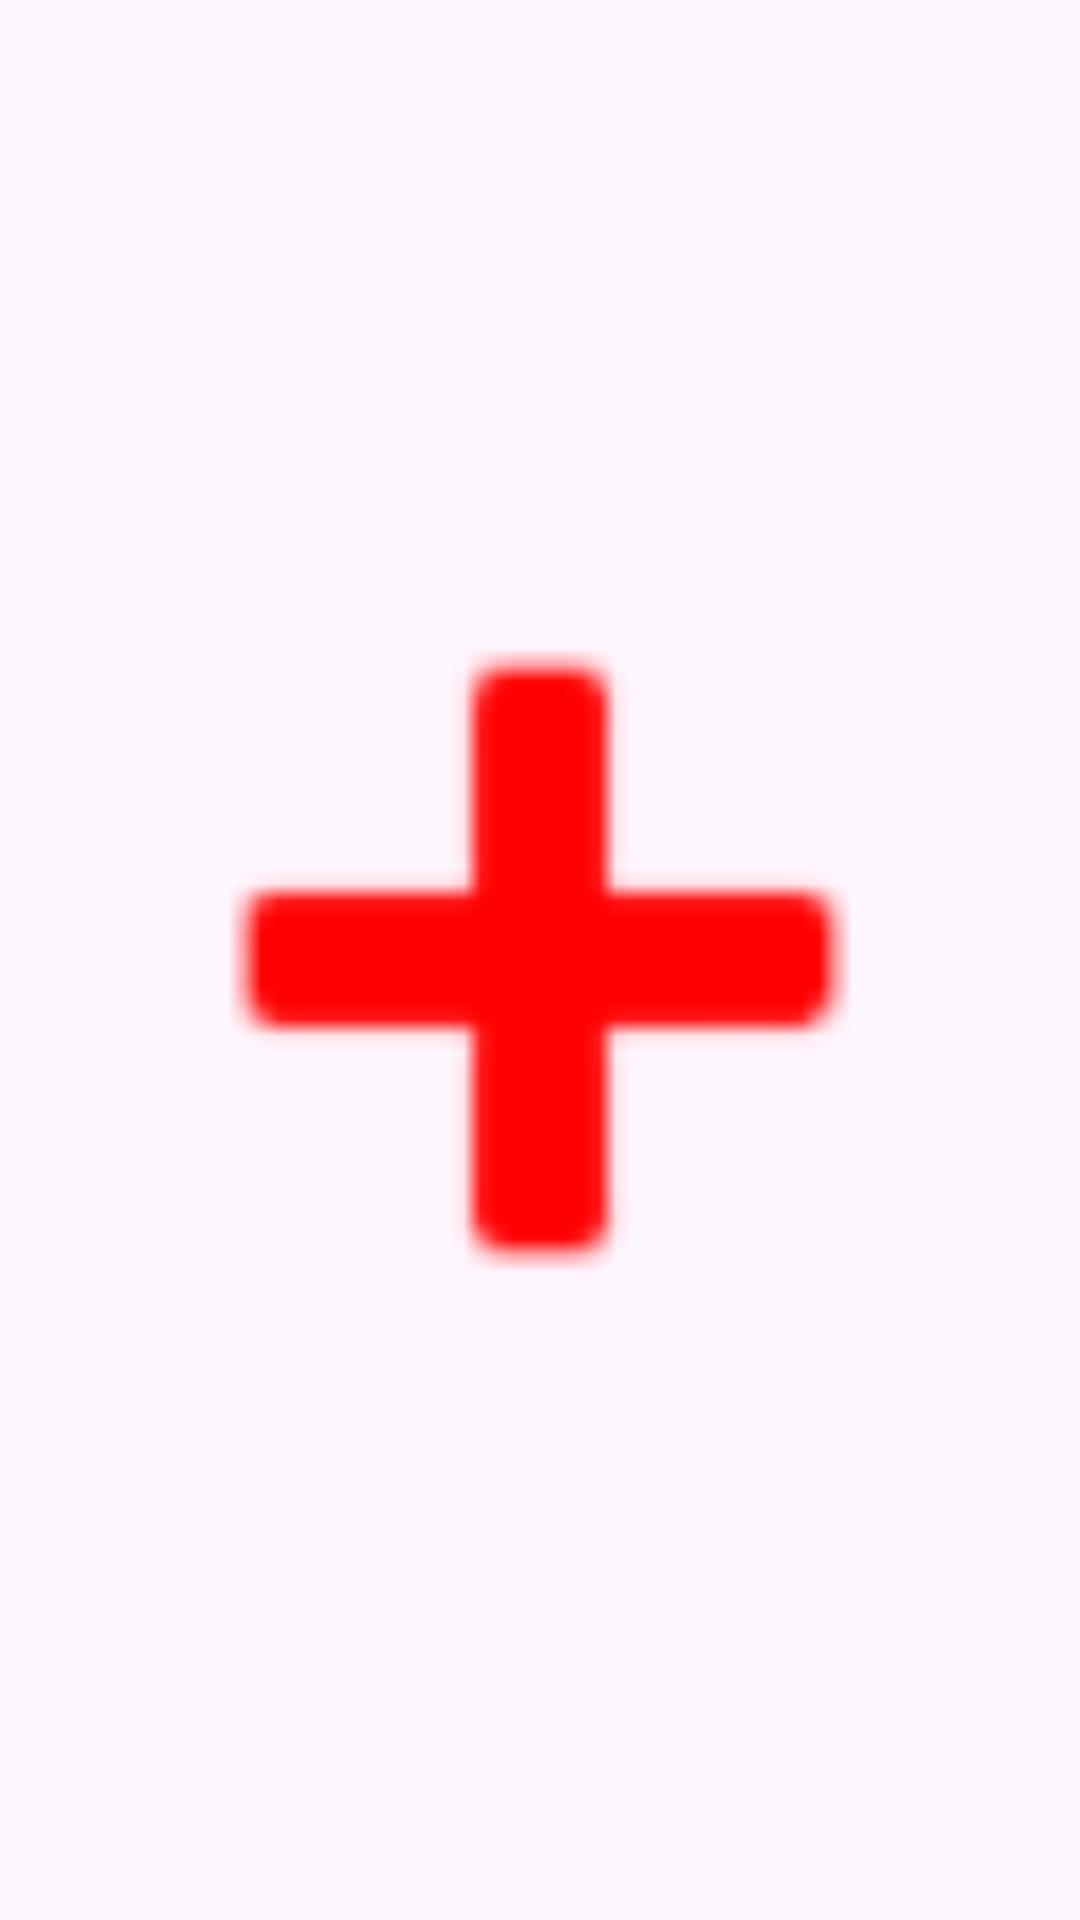

Android layout source for this screen:
<!-- AndroidManifest.xml: application theme Theme.OneHandCommander -->
<!-- res/layout/layout_cursor.xml -->
<?xml version="1.0" encoding="utf-8"?>
<ImageView xmlns:android="http://schemas.android.com/apk/res/android"
    android:layout_width="24dp"
    android:layout_height="24dp"
    android:src="@android:drawable/ic_input_add"
    android:tint="#FF0000"
    android:contentDescription="Cursor" />
    
<!-- resources referenced by this layout -->
<resources>
  <style name="Theme.OneHandCommander" parent="Base.Theme.OneHandCommander" />
  <style name="Base.Theme.OneHandCommander" parent="Theme.Material3.DayNight.NoActionBar">
          
          
      </style>
</resources>
